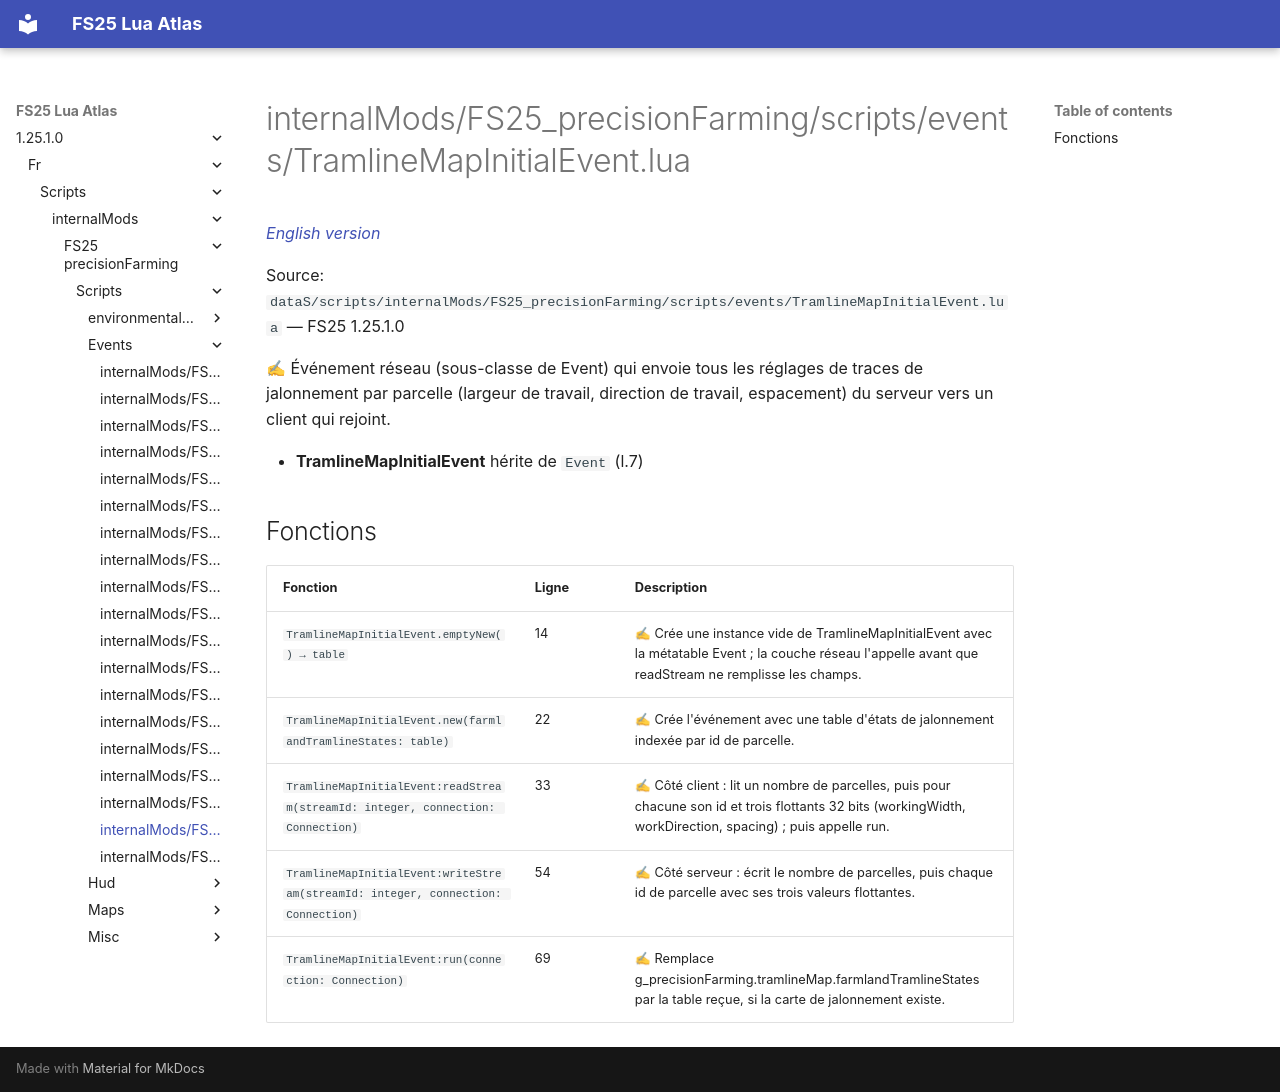

repository: Tim0219800/fs25-lua-atlas · page: 1.25.1.0/fr/scripts/internalMods/FS25_precisionFarming/scripts/events/TramlineMapInitialEvent.html · generator: mkdocs

# internalMods/FS25_precisionFarming/scripts/events/TramlineMapInitialEvent.lua

*[English version](../../../../../../scripts/internalMods/FS25_precisionFarming/scripts/events/TramlineMapInitialEvent.md)*

Source: `dataS/scripts/internalMods/FS25_precisionFarming/scripts/events/TramlineMapInitialEvent.lua` — FS25 1.25.1.0

✍ Événement réseau (sous-classe de Event) qui envoie tous les réglages de traces de jalonnement par parcelle (largeur de travail, direction de travail, espacement) du serveur vers un client qui rejoint.

- **TramlineMapInitialEvent** hérite de `Event` (l.7)

## Fonctions

| Fonction | Ligne | Description |
|---|---|---|
| `TramlineMapInitialEvent.emptyNew() → table` | 14 | ✍ Crée une instance vide de TramlineMapInitialEvent avec la métatable Event ; la couche réseau l'appelle avant que readStream ne remplisse les champs. |
| `TramlineMapInitialEvent.new(farmlandTramlineStates: table)` | 22 | ✍ Crée l'événement avec une table d'états de jalonnement indexée par id de parcelle. |
| `TramlineMapInitialEvent:readStream(streamId: integer, connection: Connection)` | 33 | ✍ Côté client : lit un nombre de parcelles, puis pour chacune son id et trois flottants 32 bits (workingWidth, workDirection, spacing) ; puis appelle run. |
| `TramlineMapInitialEvent:writeStream(streamId: integer, connection: Connection)` | 54 | ✍ Côté serveur : écrit le nombre de parcelles, puis chaque id de parcelle avec ses trois valeurs flottantes. |
| `TramlineMapInitialEvent:run(connection: Connection)` | 69 | ✍ Remplace g_precisionFarming.tramlineMap.farmlandTramlineStates par la table reçue, si la carte de jalonnement existe. |
